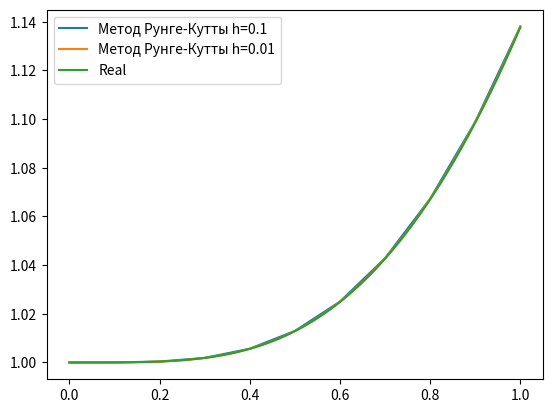

Reproduce this figure in Python.
import numpy as np
from matplotlib import pyplot as plt


def f(x, y):
    return (-1*y*x + x*(x*x + 1))/(x*x+1)


def real_f(x):
    return (1 + x * x + 2 / np.sqrt(1 + x * x)) / 3


def df(x):
    return (5 / np.sqrt(x) + 2 * x * x * x) / 7


def delta_y(x, y, h):
    k1 = h * f(x, y)
    k2 = h * f(x + h*0.5, y + 0.5 * h * f(x, y))
    k3 = h * f(x + 0.5*h, y + 0.5 * k2)
    k4 = h * f(x + h, y + k3)

    return (k1 + 2 * k2 + 2 * k3 + k4) / 6


h = 0.1
arr = np.arange(0, 1+h, h)
y_arr = [1]
y_real = [1]

for i in range(len (arr) - 1):
    y_arr.append(y_arr[i] + delta_y(arr[i], y_arr[i], h))
plt.plot(arr, y_arr, label='Метод Рунге-Кутты h=0.1')


h = 0.01
arr = np.arange(0, 1+h, h)
y_arr = [1]
y_real = [1]

for i in range(len (arr) - 1):
    y_arr.append(y_arr[i] + delta_y(arr[i], y_arr[i], h))
plt.plot(arr, y_arr, label='Метод Рунге-Кутты h=0.01')


arr = np.arange(0, 1.001, 0.001)
for i in range (len (arr) - 1):
    y_real.append(real_f(arr[i]))

plt.plot(arr, y_real, label='Real')
leg = plt.legend()
plt.show()
